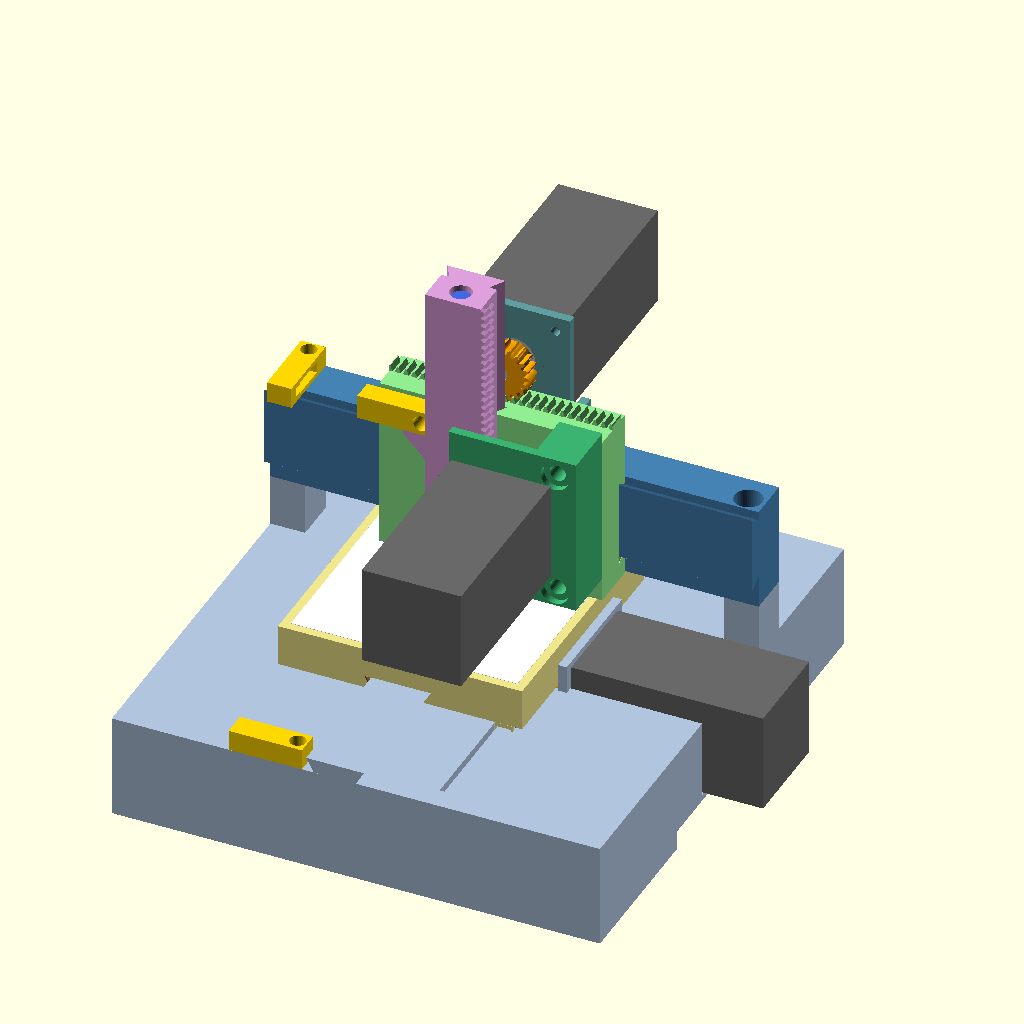
Cell 1 — every parameter at its default value.
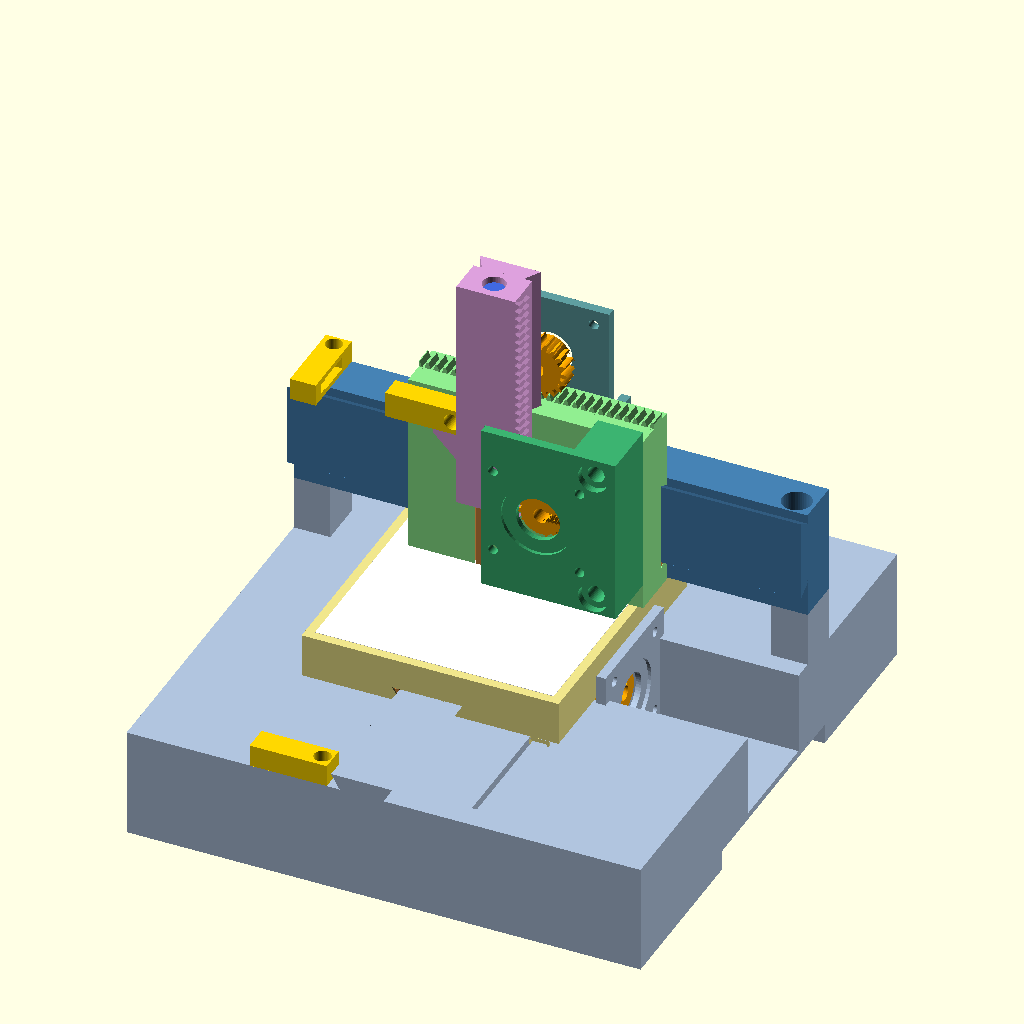
Cell 2 — show_motors set to false, the other parameters unchanged.
The same orthographic view direction (rotation 55°, 0°, 25°; colour scheme Cornfield) for every cell, with the view re-fitted per cell, so scale and position can differ between cells.
Source of the model, hardware/teststand/teststand.scad:
// stmbl test stand: a 3-axis machine that is printed whole, but for its three NEMA 23
// servos and three micro switches. It ships with a controller kit to show the kit working:
// it homes on its switches and draws on paper with a pen.
//
// The CN 720's layout (millweb type "bridge"): a table moving in Y on a solid base, a fixed
// bridge, an X carriage on its front, a Z slide on the carriage's front. Each axis is a
// printed dovetail slide with a gib, driven by a printed rack and pinion (module 1.5,
// 20 teeth: 94.25 mm a motor turn). The fasteners are printed too: P8x2 bolts, snap pins.
//
//   openscad -o out.stl -D 'part="base"' teststand.scad    (make: every part, the pictures)
//   part = "assembly", X, Y in mm (X ±55, Y ±65), Z 0 (up) .. -40 (the pen on the paper). Y is the pen
//   over the paper: the table moves the other way (-Y). The switches: X at -55, Y at +65, Z at 0
//
// Sized for a Bambu Lab H2C (330 x 320 x 320, 300 x 320 with both nozzles): every part within
// 295 x 315 x 310 mm, printed as print_part() turns it; xt, yt below shrink it for smaller beds. PETG or PLA,
// 0.2 mm layers, 4 walls, 25-40 % infill (the base: 15 %, it is solid on purpose: weight).

part = "assembly";
X = 0; Y = 0; Z = 0;
show_motors = true;
lite = false;               // threads as plain cylinders (fast; the collision check)

/* [the motors] */
nema_flange = 57;           // NEMA 23
nema_holes = 47.14;         // the holes' square
nema_hole_d = 5.2;
nema_pilot = 38.1;
nema_pilot_h = 1.6;
nema_flange_t = 7;          // the flange's thickness at its holes (the snap pins' grip)
motor_len = 110;            // the body (only drawn)
shaft_d = 8;                // 8 mm, or 6.35
shaft_flat = 0.5;           // the D flat's depth
shaft_len = 21;             // beyond the flange

/* [the gearing] */
m = 1.5; zp = 20; pa = 20;
backlash = 0.15;            // on each flank
gw = 10;                    // gear and rack width
hub_l = 6; hub_d = 22;
plate_t = 5;                // the motor plates
pr = m * zp / 2;            // 15
lead = PI * m * zp;         // 94.25 mm a motor turn
gear_c = 0.5 + hub_l + gw / 2;   // the gear's middle from the plate's face: 11.5

/* [fits] */
c = 0.25;                   // a sliding fit
gib = 3;                    // the gib strips
dt_h = 8;                   // the dovetails' height
fit = 0.3;                  // a printed bolt in its hole

/* [the switch: 20 x 10 x 6.4 micro switch with a lever (SS-5GL, KW12, V-156 ...)] */
sw_l = 20.4; sw_h = 10.6; sw_t = 6.7;

$fn = 48;
assert(0.5 + hub_l + 0.8 * gw <= shaft_len - plate_t, "the shaft must reach through the hub and most of the gear");

// ---------------------------------------------------------------- the layout (world mm; the pen at X Y 0)
// From the travels. Each rack rides on the moving part and its pinion stands still, so the table is
// longer than the Y travel and the carriage longer than the X travel (8 mm of rack past the pinion at
// each end); the bridge's columns stand outside the carriage. For the Bambu Lab H2C (300 x 320 mm,
// both nozzles) X ±55 and Y ±65 are the most: the base 280 x 300, the beam 280.
xt = 55; yt = 65;                                                             // X ±xt, Y ±yt
tab_l = 2 * (yt + 10);                                                        // the table's length (y): 150
car = [[-52, 76], [11, 38.5], [90, 190]];                                     // the X carriage at X 0: 128 long
x_rack_y = 28.5; x_pin_x = 12;                                                // the pinion: x_pin_x ± (car length / 2 - xt - 8) (here exactly)
assert(car[0][0] + xt + 8 <= x_pin_x && x_pin_x <= car[0][1] - xt - 8, "the X rack is too short for the travel");
cols = [[car[0][0] - xt - 21, car[0][0] - xt - 1], [car[0][1] + xt + 1, car[0][1] + xt + 21]]; col_y = [40, 65]; col_top = 90;  // the bridge's columns, part of the base
base_x = [cols[0][0], cols[1][1]]; base_y = [-tab_l / 2 - yt - 15, tab_l / 2 + yt + 5]; base_top = 60;
col_bolts = [[(cols[0][0] + cols[0][1]) / 2, 49], [(cols[1][0] + cols[1][1]) / 2, 49]];   // the beam's bolts into them
col_pins = [[col_bolts[0][0], 59], [col_bolts[1][0], 59]];                     // and pins on them that locate it
tab = [[-xt - 15, xt + 15], [-tab_l / 2, tab_l / 2], [61, 85]];              // the table at Y 0
y_rail_w = 24;
y_rack_x = tab[0][1] - 10; y_pin_z = tab[2][0] - 1.25 * m - pr;                           // 44.1
y_mo = [y_rack_x + gear_c, 0, y_pin_z];                                        // the Y motor plate's face (shaft -x)
beam = [[base_x[0], base_x[1]], [40, 65], [90, 150]];
x_rail_w = 36; x_rail_z = 127;
x_pin_z = car[2][1] + 1.25 * m + pr;          // 206.9
x_mo = [x_pin_x, x_rack_y + gear_c, x_pin_z];                                  // the X motor plate's face (shaft -y)
z_rail_w = 24;
sl = [[-16, 16], [-10, 10], [0, 130]];                                        // the Z slide, z from its bottom
sl_z0 = 140;                                                                  // its bottom at Z 0
z_tab_top = 33;                                                               // the tab that trips the Z switch, its top on the slide
pen_out = 15;                                                                 // the pen's tip below it: on the paper at Z -40
z_rack_y = -5; z_pin_x = sl[0][1] + 1.25 * m + pr; z_pin_z = 150;            // 32.9
z_mo = [z_pin_x, z_rack_y - gear_c, z_pin_z];                                  // the Z motor plate's face (shaft +y)
zbr_bolt_x = (z_pin_x + pr + m + 2 + car[0][1]) / 2;                           // the Z motor bracket's arm: its bolts

// ---------------------------------------------------------------- helpers
// place a 2D profile: its x along u, its y along v, extruded along w from o
module frame(o, u, v, w) multmatrix([[u[0], v[0], w[0], o[0]], [u[1], v[1], w[1], o[1]], [u[2], v[2], w[2], o[2]], [0, 0, 0, 1]]) children();
module prism(o, u, v, w, len) frame(o, u, v, w) linear_extrude(len, convexity = 4) children();

// a dovetail: root w on y 0, the flanks leaning out to y h (60°); neck: down to y -neck
module dovetail2d(w, h, neck = 0) {
  o = h / tan(60);
  polygon([[-w / 2, -neck], [w / 2, -neck], [w / 2, 0], [w / 2 + o, h], [-w / 2 - o, h], [-w / 2, 0]]);
}
// its groove: clearance, and the gib's room on the -x flank
module groove2d(w, h) {
  o = h / tan(60); e = (h + c + 1) / tan(60);
  polygon([[-w / 2 - c - gib, -1], [w / 2 + c, -1], [w / 2 + c + e, h + c], [-w / 2 - c - gib - e, h + c]]);
}
module gib2d(w, h) {
  o = h / tan(60);
  polygon([[-w / 2 - c - gib + 0.2, 0], [-w / 2 - c, 0], [-w / 2 - c - o, h], [-w / 2 - c - gib + 0.2 - o, h]]);
}

// an involute spur gear
function inv(rb, t) = [rb * (cos(t) + t * PI / 180 * sin(t)), rb * (sin(t) - t * PI / 180 * cos(t))];
function rot2(p, a) = [p[0] * cos(a) - p[1] * sin(a), p[0] * sin(a) + p[1] * cos(a)];
module gear2d(m, z, pa = 20, bl = 0) {
  r = m * z / 2; rb = r * cos(pa); ra = r + m; rf = r - 1.25 * m;
  tmax = sqrt(ra * ra / (rb * rb) - 1) * 180 / PI;
  tp = sqrt(r * r / (rb * rb) - 1) * 180 / PI;
  ap = atan2(inv(rb, tp)[1], inv(rb, tp)[0]);
  half = 90 / z - bl / r * 180 / PI + ap;
  n = 8;
  fl = [for (i = [0:n]) inv(rb, tmax * i / n)];
  union() {
    circle(r = rf, $fn = z * 4);
    for (k = [0:z - 1]) rotate(k * 360 / z)
      polygon(concat([[0, 0]], [for (p = fl) rot2(p, -half)], [for (i = [n:-1:0]) rot2([fl[i][0], -fl[i][1]], half)]));
  }
}
// a rack along +x from 0 to len, its teeth toward +z, their root on z 0, gw wide about y 0
module rack3d(len) {
  p = PI * m; t = tan(pa); w = p / 2 - 2 * backlash;
  intersection() {
    translate([0, gw / 2, 1.25 * m]) rotate([90, 0, 0]) linear_extrude(gw)
      for (k = [-1:ceil(len / p) + 1]) translate([k * p, 0])
        polygon([[-w / 2 - 1.25 * m * t, -1.25 * m - 0.01], [w / 2 + 1.25 * m * t, -1.25 * m - 0.01], [w / 2 - m * t, m], [-w / 2 + m * t, m]]);
    translate([0, -gw / 2 - 1, -1]) cube([len, gw + 2, 10]);
  }
}

// printed threads, P8x2: a circle off centre, twisted (round, single start)
module thread(l, d = 8, p = 2, grow = 0) {
  e = 0.3 * p;
  if (lite) cylinder(d = d + 2 * grow, h = l, $fn = 16); else
  linear_extrude(height = l, twist = -360 * l / p, slices = max(2, ceil(l / p * 12)), convexity = 4)
    translate([e / 2, 0]) circle(d = d - e + 2 * grow, $fn = 24);
}
module thread_hole(l) translate([0, 0, -0.01]) thread(l + 0.02, grow = fit / 2 + 0.1);
// the gib screws: P6x1.5 (the dovetails leave no room for 8 mm), a hex head 10
module gib_hole(l) translate([0, 0, -0.01]) thread(l + 0.02, d = 6, p = 1.5, grow = fit / 2 + 0.1);
module gib_screw(l) union() { cylinder(d = 10, h = 4, $fn = 6); translate([0, 0, 3.99]) thread(l, d = 6, p = 1.5); }
module bolt(l) union() { cylinder(d = 13, h = 5, $fn = 6); translate([0, 0, 4.99]) thread(l); }
module clear_hole(l) translate([0, 0, -0.01]) cylinder(d = 8 + 2 * fit + 0.6, h = l + 0.02);

// ---------------------------------------------------------------- motors, plates, pinions
// motor frame: the origin on the plate's face toward the pinion, +z along the shaft
module at_motor(o, ax) translate(o) rotate(ax == [-1, 0, 0] ? [0, -90, 0] : ax == [0, -1, 0] ? [90, 0, 0] : ax == [0, 1, 0] ? [-90, 0, 0] : [0, 0, 0]) children();
module nema_body() {  // the flange face on z 0, the body toward -z, the shaft +z
  color("dimgray") translate([-nema_flange / 2, -nema_flange / 2, -motor_len]) cube([nema_flange, nema_flange, motor_len]);
  color("silver") { cylinder(d = nema_pilot, h = nema_pilot_h); cylinder(d = shaft_d, h = shaft_len); }
}
// the plate's cuts (in the motor frame: the plate from z -plate_t to 0)
module nema_cuts() {
  translate([0, 0, -plate_t - 1]) cylinder(d = nema_pilot + 0.6, h = nema_pilot_h + 1.3);
  cylinder(d = 24, h = 3 * plate_t, center = true);
  for (sx = [-1, 1], sy = [-1, 1]) translate([sx * nema_holes / 2, sy * nema_holes / 2, 0]) cylinder(d = nema_hole_d + 0.2, h = 3 * plate_t, center = true);
}
// the pinion: its hub on z 0, the gear beyond; a D bore, a set screw onto the flat
module pinion() difference() {
  union() { cylinder(d = hub_d, h = hub_l); translate([0, 0, hub_l]) linear_extrude(gw) gear2d(m, zp, pa, backlash); }
  translate([0, 0, -1]) linear_extrude(gw + hub_l + 2) difference() { circle(d = shaft_d + 0.15); translate([shaft_d / 2 - shaft_flat, -shaft_d]) square(2 * shaft_d); }
  translate([0, 0, hub_l / 2]) rotate([0, 90, 0]) thread_hole(hub_d);
}
// a snap pin through the flange and the plate; its split barbs catch behind the plate
module snap_pin() {
  g = nema_flange_t + plate_t;
  difference() {
    union() {
      cylinder(d = 9, h = 2.5);
      cylinder(d = nema_hole_d - 0.3, h = 2.5 + g + 3);
      translate([0, 0, 2.5 + g + 0.2]) cylinder(d1 = nema_hole_d + 0.9, d2 = nema_hole_d - 0.6, h = 2.8);
    }
    translate([-0.8, -5, 2.5 + g - 4]) cube([1.6, 10, 20]);
  }
}

// ---------------------------------------------------------------- the switch holder
// lever face on z 0, the body down to -14, back face on y 12 (it bolts through x 15.5, z -7)
module switch_holder() difference() {
  translate([-21, 0, -14]) cube([42, 12, 14]);
  translate([-sw_l / 2, 6 - sw_t / 2, -sw_h]) cube([sw_l, sw_t, sw_h + 1]);
  translate([-sw_l / 2 - 5, 6 - 2.5, -sw_h - 2]) cube([6, 5, sw_h + 3]);        // the wires
  translate([15.5, -1, -7]) rotate([-90, 0, 0]) clear_hole(14);
  translate([-20, 6 - sw_t / 2 - 1.2, -sw_h / 2 - 1]) cube([2, 1.2, 2]);       // a crush rib's relief
}
// where each sits: the matrix from its frame to the world
module y_switch_at() frame([-40, base_y[0] + 14, base_top + 12], [1, 0, 0], [0, 0, -1], [0, 1, 0]) children();     // the lever toward +y
module x_switch_at() frame([car[0][0] - xt - 1, 44, beam[2][1] + 12], [0, 1, 0], [0, 0, -1], [1, 0, 0]) children();               // the lever toward +x
module z_switch_at() frame([-38, -1, sl_z0 + z_tab_top + 0.5], [1, 0, 0], [0, 1, 0], [0, 0, -1]) children();                          // the lever down

// ---------------------------------------------------------------- BASE: solid (weight), the Y rail, the columns, the Y motor's plate
module base() {
  difference() {
    union() {
      translate([base_x[0], base_y[0], 0]) cube([base_x[1] - base_x[0], base_y[1] - base_y[0], base_top]);
      prism([0, base_y[0], base_top], [1, 0, 0], [0, 0, 1], [0, 1, 0], base_y[1] - base_y[0]) dovetail2d(y_rail_w, dt_h);
      for (cx = cols) translate([cx[0], col_y[0], 0]) cube([cx[1] - cx[0], col_y[1] - col_y[0], col_top]);
      for (pn = col_pins) translate([pn[0], pn[1], col_top - 0.01]) cylinder(d1 = 10, d2 = 9, h = 5);
      at_motor(y_mo, [-1, 0, 0]) translate([-(y_pin_z - 2), -34, -plate_t]) cube([y_pin_z - 2 + 32, 68, plate_t]);   // up to 76, down into the base
    }
    // the rack's way, the pinion's pocket, the room behind the plate for the pins' barbs (all open at the top)
    translate([y_rack_x - gw / 2 - 1, -tab_l / 2 - yt - 2, base_top - 4.5]) cube([gw + 2, tab_l + 2 * yt + 4, 10]);
    translate([y_rack_x - gw / 2 - 1.5, -18, y_pin_z - pr - 3]) cube([gw + 3, 36, 60]);
    translate([y_mo[0] - 11, -32, y_pin_z - 32]) cube([11, 64, 80]);
    // the motor's trench: through the right side, open at the top
    translate([y_mo[0] + plate_t, -nema_flange / 2 - 1, y_pin_z - nema_flange / 2 - 1]) cube([200, nema_flange + 2, 100]);
    at_motor(y_mo, [-1, 0, 0]) nema_cuts();
    // the beam's bolts; the switch holder's
    for (b = col_bolts) translate([b[0], b[1], col_top - 25]) thread_hole(26);
    y_switch_at() translate([15.5, 12, -7]) rotate([-90, 0, 0]) thread_hole(20);
    // a hand hold / cable way under it, both sides
    for (sx = [-1, 1]) translate([sx > 0 ? base_x[1] - 30 : base_x[0] - 1, -60, -1]) cube([31, 120, 12]);
  }
}

// TABLE: the groove underneath with its gib, the Y rack on its underside, slots for the paper clips
module table() difference() {
  union() {
    translate([tab[0][0], tab[1][0], tab[2][0]]) cube([tab[0][1] - tab[0][0], tab[1][1] - tab[1][0], tab[2][1] - tab[2][0]]);
    frame([y_rack_x, tab[1][0], tab[2][0]], [0, 1, 0], [1, 0, 0], [0, 0, -1]) rack3d(tab[1][1] - tab[1][0]);
  }
  prism([0, tab[1][0] - 1, base_top], [1, 0, 0], [0, 0, 1], [0, 1, 0], tab[1][1] - tab[1][0] + 2) groove2d(y_rail_w, dt_h);
  for (yy = [-tab_l / 2 + 20, 0, tab_l / 2 - 20]) translate([tab[0][0] - 1, yy, base_top + dt_h / 2 + 0.5 + 0.5]) rotate([0, 90, 0]) {
    gib_hole(-tab[0][0] - 17.4 + 1);   // the whole way: a long gib screw
  }
  for (sx = [-1, 1], sy = [-1, 1]) translate([sx * (tab[0][1] - 10) - 4, sy * (tab[1][1] - 8) - 2.2, tab[2][1] - 6]) cube([8, 4.4, 7]);
}
module table_gib() prism([0, tab[1][0], base_top], [1, 0, 0], [0, 0, 1], [0, 1, 0], tab[1][1] - tab[1][0]) gib2d(y_rail_w, dt_h);

// BEAM: bolted on the columns; the X rail on its front; the X motor's bracket and the X switch on top
module beam() difference() {
  union() {
    translate([beam[0][0], beam[1][0], beam[2][0]]) cube([beam[0][1] - beam[0][0], beam[1][1] - beam[1][0], beam[2][1] - beam[2][0]]);
    prism([beam[0][0], beam[1][0], x_rail_z], [0, 0, 1], [0, -1, 0], [1, 0, 0], beam[0][1] - beam[0][0]) dovetail2d(x_rail_w, dt_h);
  }
  for (b = col_bolts) translate([b[0], b[1], beam[2][0]]) { clear_hole(60); translate([0, 0, 26]) cylinder(d = 16, h = 40); }
  for (pn = col_pins) translate([pn[0], pn[1], beam[2][0] - 0.01]) cylinder(d = 10.6, h = 6);
  for (xx = [x_pin_x - 18, x_pin_x + 18]) translate([xx, 57, beam[2][1] - 20]) thread_hole(21);
  x_switch_at() translate([15.5, 12, -7]) rotate([-90, 0, 0]) thread_hole(20);
}
// the X motor's bracket: a foot on the beam, the plate rising in front of the motor
module x_motor_bracket() difference() {
  union() {
    translate([x_pin_x - 32, beam[1][0], beam[2][1]]) cube([64, beam[1][1] - beam[1][0], 8]);
    translate([x_pin_x - 32, x_mo[1], beam[2][1]]) cube([64, plate_t, x_pin_z + 32 - beam[2][1]]);
    for (sx = [-1, 1]) translate([x_pin_x + sx * 32 - (sx > 0 ? 5 : 0), x_mo[1], beam[2][1]]) cube([5, beam[1][1] - x_mo[1], 24]);
  }
  for (xx = [x_pin_x - 18, x_pin_x + 18]) translate([xx, 57, beam[2][1] - 1]) { clear_hole(10); translate([0, 0, 9]) cylinder(d = 16, h = 30); }
  at_motor(x_mo, [0, -1, 0]) nema_cuts();
  translate([x_pin_x - 26.9, x_mo[1] + plate_t, beam[2][1] + 8.01]) cube([53.8, 30, 120]);   // behind the plate: the motor
}

// X CARRIAGE: the X groove at its back (the gib on the lower flank, screws from below), the X rack on
// top, the Z groove at its front (the gib on the -x flank, screws from the left)
module x_carriage() difference() {
  union() {
    translate([car[0][0], car[1][0], car[2][0]]) cube([car[0][1] - car[0][0], car[1][1] - car[1][0], car[2][1] - car[2][0]]);
    translate([car[0][0], x_rack_y, car[2][1]]) rack3d(car[0][1] - car[0][0]);
  }
  prism([car[0][0] - 1, beam[1][0], x_rail_z], [0, 0, 1], [0, -1, 0], [1, 0, 0], car[0][1] - car[0][0] + 2) groove2d(x_rail_w, dt_h);
  for (xx = [car[0][0] + 18, x_pin_x, car[0][1] - 32]) translate([xx, beam[1][0] - dt_h / 2 - 1.5, car[2][0]]) {   // their heads sunk in the underside
    translate([0, 0, -0.01]) cylinder(d = 11.5, h = 5); translate([0, 0, 5]) gib_hole(x_rail_z - x_rail_w / 2 - c - gib - car[2][0] - 2.3 + 1 - 5); }
  prism([0, car[1][0], car[2][0] - 1], [1, 0, 0], [0, 1, 0], [0, 0, 1], car[2][1] - car[2][0] + 2) groove2d(z_rail_w, dt_h);
  for (zz = [100, 135, 165]) translate([car[0][0], car[1][0] + dt_h / 2, zz]) rotate([0, 90, 0]) gib_hole(-car[0][0] - z_rail_w / 2 - c - gib - 2.3 + 1);
  for (zz = [113, 185]) translate([zbr_bolt_x, car[1][0] - 0.01, zz]) rotate([-90, 0, 0]) thread_hole(16);   // the Z motor's bracket
  z_switch_at() translate([15.5, 12, -7]) rotate([-90, 0, 0]) thread_hole(16);
}
module x_gib() prism([car[0][0], beam[1][0], x_rail_z], [0, 0, 1], [0, -1, 0], [1, 0, 0], car[0][1] - car[0][0]) gib2d(x_rail_w, dt_h);
module z_gib() prism([0, car[1][0], car[2][0]], [1, 0, 0], [0, 1, 0], [0, 0, 1], car[2][1] - car[2][0]) gib2d(z_rail_w, dt_h);
// the Z motor's bracket: its plate in front, an arm back to the carriage beside the pinion
module z_motor_bracket() difference() {
  ax = z_pin_x + pr + m + 2;   // the arm clear of the pinion
  union() {
    translate([z_pin_x - 30, z_mo[1] - plate_t, 104]) cube([car[0][1] - z_pin_x + 30, plate_t, 92]);
    translate([ax, z_mo[1] - 0.01, 104]) cube([car[0][1] - ax, car[1][0] - z_mo[1], 92]);
  }
  at_motor(z_mo, [0, 1, 0]) { nema_cuts(); for (sz = [-1, 1]) translate([nema_holes / 2, sz * nema_holes / 2, -0.01]) cylinder(d = 9, h = 7); }
  for (zz = [113, 185]) translate([zbr_bolt_x, z_mo[1] - plate_t - 1, zz]) rotate([-90, 0, 0]) { clear_hole(40); cylinder(d = 16, h = 1 + 4); }
}

// Z SLIDE: the rail on its back, the Z rack on its +x side, the pen's bore and thumb screw, the switch's tab
module z_slide() difference() {
  union() {
    translate([sl[0][0], sl[1][0], sl[2][0]]) cube([sl[0][1] - sl[0][0], sl[1][1] - sl[1][0], sl[2][1] - sl[2][0]]);
    prism([0, car[1][0], 0], [1, 0, 0], [0, 1, 0], [0, 0, 1], sl[2][1]) dovetail2d(z_rail_w, dt_h, car[1][0] - sl[1][1] + 0.01);
    frame([sl[0][1], z_rack_y, 0], [0, 0, 1], [0, 1, 0], [1, 0, 0]) rack3d(sl[2][1]);
    // the tab that trips the switch at Z 0: under the lever, its underside chamfered (no support)
    hull() { translate([-34, 1, z_tab_top - 3]) cube([18, 7, 3]); translate([-16.01, 1, z_tab_top - 21]) cube([0.01, 7, 21]); }
  }
  translate([0, 0, -1]) cylinder(d = 12.4, h = sl[2][1] + 2);
  translate([sl[0][0] - 0.01, 0, 10]) rotate([0, 90, 0]) thread_hole(11);
}

// ---------------------------------------------------------------- small parts
module thumb_screw() union() { cylinder(d = 18, h = 6, $fn = 12); translate([0, 0, 5.99]) thread(14); }
// a grub screw with a slot, flush in the pinion's hub
module set_screw(l = 8) difference() { thread(l); translate([-5, -0.9, l - 2.5]) cube([10, 1.8, 3]); }
// a paper clip: its plug in a slot of the table, its arm over the paper's corner
module paper_clip() {
  translate([0, 0, -6.5]) cube([7.4, 4, 6.5]);
  translate([-24, 0, 0]) cube([31.4, 4, 1.6]);
  translate([-24, 0, -0.6]) cube([3, 4, 0.7]);
}

// ---------------------------------------------------------------- the machine
module motor_and_pinion(angle) {
  translate([0, 0, 0.5]) color("orange") rotate([0, 0, angle]) pinion();
  if (show_motors) translate([0, 0, -plate_t]) nema_body();
}
module assembly() {
  color("lightsteelblue") base();
  color("steelblue") beam();
  color("cadetblue") x_motor_bracket();
  translate([0, -Y, 0]) { color("khaki") table(); color("peru") table_gib(); color("white") translate([tab[0][0] + 5, tab[1][0] + 5, tab[2][1]]) cube([tab[0][1] - tab[0][0] - 10, tab[1][1] - tab[1][0] - 10, 0.2]); }
  translate([X, 0, 0]) {
    color("lightgreen") x_carriage(); color("peru") { x_gib(); z_gib(); }
    color("mediumseagreen") z_motor_bracket();
    translate([0, 0, sl_z0 + Z]) color("plum") z_slide();
    translate([0, 0, sl_z0 + Z - pen_out]) color("royalblue") { cylinder(d1 = 1, d2 = 11, h = 12); translate([0, 0, 12]) cylinder(d = 11, h = 130); }
    at_motor(z_mo, [0, 1, 0]) motor_and_pinion(360 * Z / lead);
    color("gold") z_switch_at() switch_holder();
  }
  at_motor(y_mo, [-1, 0, 0]) motor_and_pinion(360 * Y / lead);
  at_motor(x_mo, [0, -1, 0]) motor_and_pinion(-360 * X / lead);
  color("gold") { y_switch_at() switch_holder(); x_switch_at() switch_holder(); }
}

// ---------------------------------------------------------------- the parts as printed
module print_part(p) {
  if (p == "base") base();
  else if (p == "beam") translate([0, 0, beam[1][1]]) rotate([-90, 0, 0]) beam();                       // on its back, the rail up
  else if (p == "table") translate([0, 0, tab[2][1]]) rotate([180, 0, 0]) table();                     // its top down
  else if (p == "x_carriage") translate([0, 0, -car[1][0]]) rotate([90, 0, 0]) x_carriage();          // its front down
  else if (p == "z_slide") z_slide();                                                                   // standing
  else if (p == "x_motor_bracket") translate([0, 0, -x_mo[1]]) rotate([90, 0, 0]) x_motor_bracket();  // the plate down
  else if (p == "z_motor_bracket") translate([0, 0, plate_t - z_mo[1]]) rotate([90, 0, 0]) z_motor_bracket();  // the plate down
  else if (p == "gib_y") rotate([90, 0, 0]) linear_extrude(tab[1][1] - tab[1][0]) gib2d(y_rail_w, dt_h);       // lying, the profile up
  else if (p == "gib_x") rotate([90, 0, 0]) linear_extrude(car[0][1] - car[0][0]) gib2d(x_rail_w, dt_h);
  else if (p == "gib_z") rotate([90, 0, 0]) linear_extrude(car[2][1] - car[2][0]) gib2d(z_rail_w, dt_h);
  else if (p == "pinion") pinion();
  else if (p == "snap_pin") translate([0, 0, 4.5]) rotate([90, 0, 0]) snap_pin();                          // lying, the split upright
  else if (p == "switch_holder") translate([0, 0, 12]) rotate([-90, 0, 0]) switch_holder();
  else if (p == "bolt_25") bolt(25);
  else if (p == "bolt_40") bolt(40);
  else if (p == "bolt_45") bolt(45);
  else if (p == "set_screw") set_screw();
  else if (p == "gib_screw_14") gib_screw(14);
  else if (p == "gib_screw_25") gib_screw(25);
  else if (p == "gib_screw_50") gib_screw(50);
  else if (p == "thumb_screw") thumb_screw();
  else if (p == "paper_clip") rotate([90, 0, 0]) paper_clip();
}

if (part == "assembly") assembly(); else print_part(part);
Parameter table extracted from the source (name, type, default, range or options):
part: string, default "assembly"
show_motors: bool, default true
lite: bool, default false
nema_flange: number, default 57
nema_holes: number, default 47.14
nema_hole_d: number, default 5.2
nema_pilot: number, default 38.1
nema_pilot_h: number, default 1.6
nema_flange_t: number, default 7
motor_len: number, default 110
shaft_d: number, default 8
shaft_flat: number, default 0.5
shaft_len: number, default 21
backlash: number, default 0.15
gw: number, default 10
plate_t: number, default 5
c: number, default 0.25
gib: number, default 3
dt_h: number, default 8
fit: number, default 0.3
y_rail_w: number, default 24
z_rail_w: number, default 24
sl_z0: number, default 140
z_tab_top: number, default 33
pen_out: number, default 15
